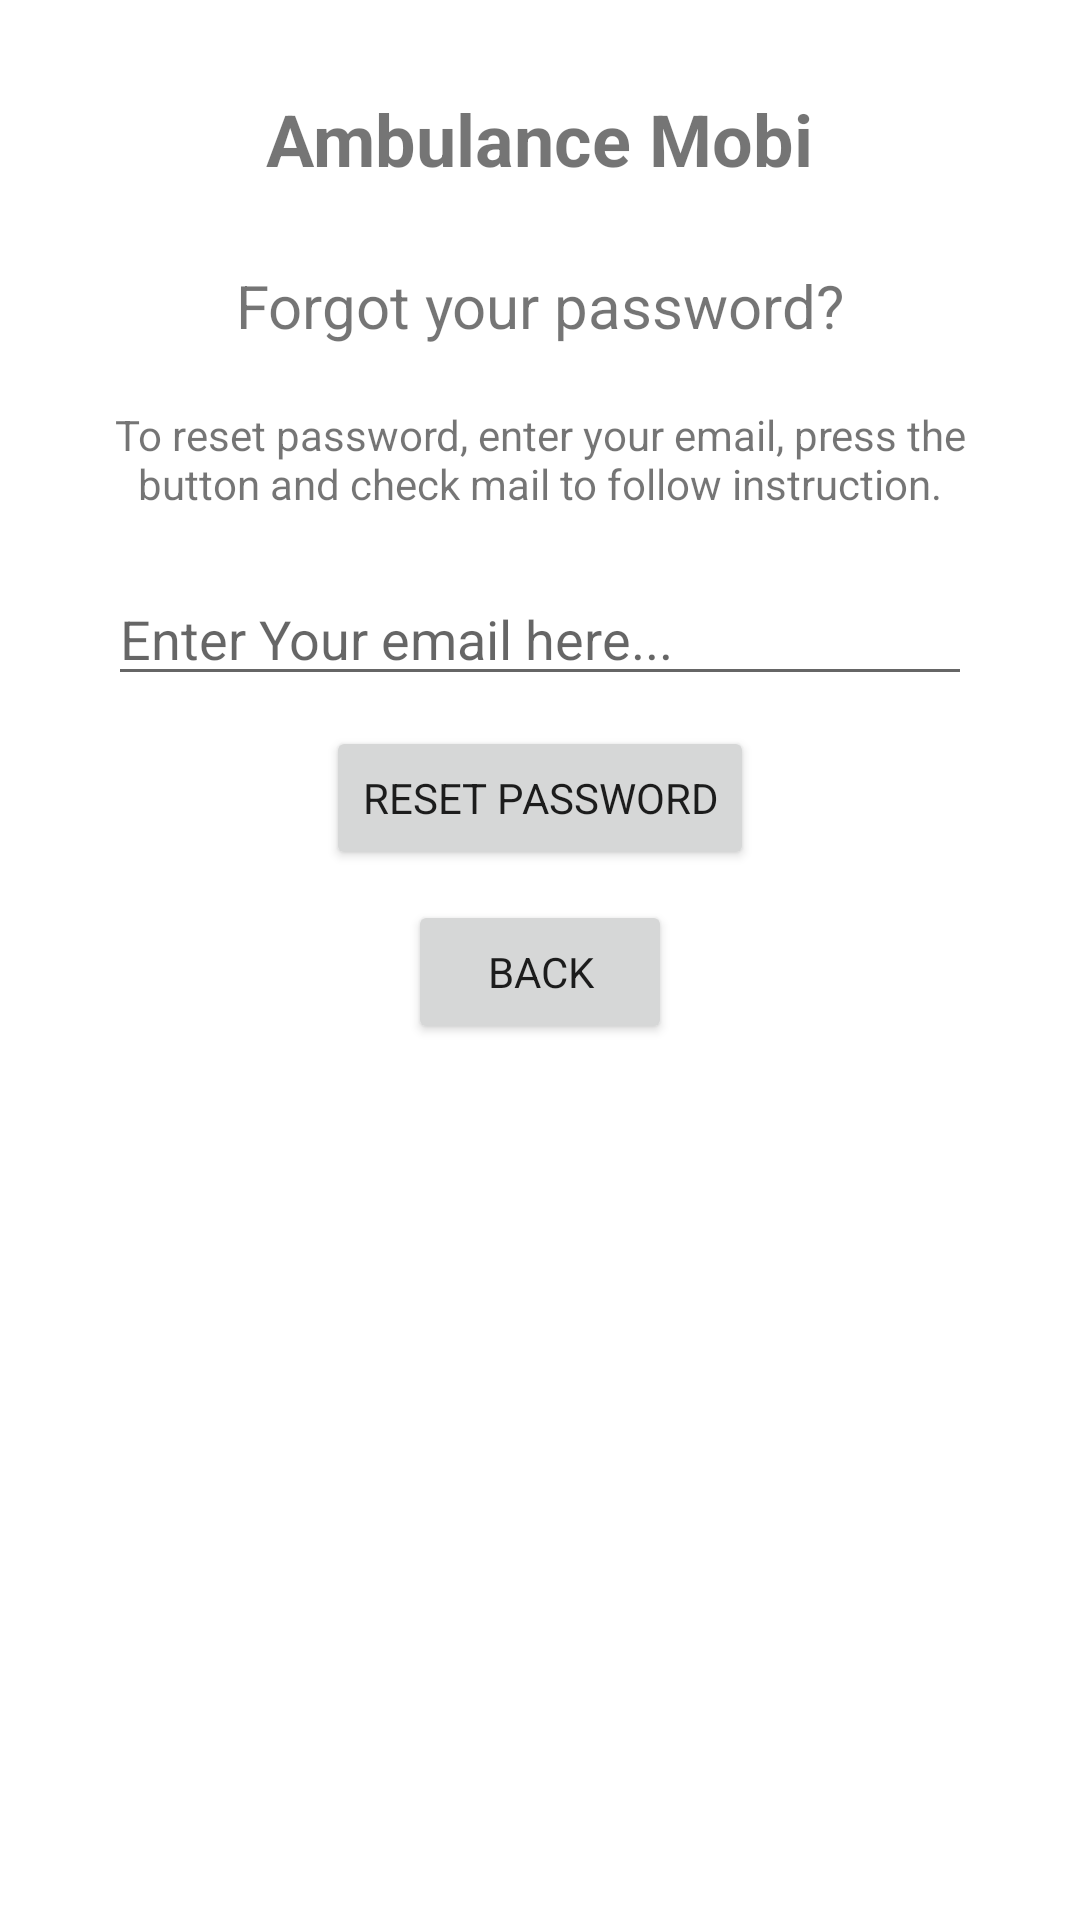

Write the Android layout XML for this screen, with the resource values it uses.
<!-- AndroidManifest.xml: application theme Theme.Eric_Irene -->
<!-- res/layout/activity_reset_password.xml -->
<?xml version="1.0" encoding="utf-8"?>
<LinearLayout xmlns:android="http://schemas.android.com/apk/res/android"
    android:id="@+id/reset_password_layout"
    android:layout_width="match_parent"
    android:layout_height="match_parent"
    android:gravity="center_horizontal"
    android:orientation="vertical"
    android:paddingLeft="16dp"
    android:paddingRight="16dp"
    android:background="@color/white">

    <TextView
        android:id="@+id/title_text"
        android:layout_width="wrap_content"
        android:layout_height="wrap_content"
        android:layout_marginTop="30dp"
        android:layout_marginBottom="16dp"
        android:gravity="center"
        android:text="@string/app_name"
        android:textSize="24sp"
        android:textStyle="bold"/>

    <TextView
        android:layout_width="wrap_content"
        android:layout_height="wrap_content"
        android:layout_gravity="center_horizontal"
        android:padding="10dp"
        android:text="Forgot your password?"
        android:textSize="20dp" />

    <TextView
        android:layout_width="wrap_content"
        android:layout_height="wrap_content"
        android:layout_marginBottom="10dp"
        android:gravity="center_horizontal"
        android:padding="10dp"
        android:text="To reset password, enter your email, press the button and check mail to follow instruction."
        android:textSize="14dp" />

    <EditText
        android:id="@+id/reset_email"
        android:layout_width="match_parent"
        android:layout_height="wrap_content"
        android:layout_marginLeft="20dp"
        android:layout_marginRight="20dp"
        android:hint="Enter Your email here..."
        android:inputType="textEmailAddress" />

    <Button
        android:id="@+id/reset_password"
        android:layout_width="wrap_content"
        android:layout_height="wrap_content"
        android:layout_marginTop="10dp"
        android:text="Reset Password" />

    <Button
        android:id="@+id/back"
        android:layout_width="wrap_content"
        android:layout_height="wrap_content"
        android:layout_marginTop="10dp"
        android:text="BACK"
        />

</LinearLayout>
<!-- resources referenced by this layout -->
<resources>
  <string name="app_name">Ambulance Mobi</string>
  <style name="Theme.Eric_Irene" parent="Theme.MaterialComponents.DayNight.DarkActionBar">
          
          <item name="colorPrimary">@color/purple_500</item>
          <item name="colorPrimaryVariant">@color/purple_700</item>
          <item name="colorOnPrimary">@color/white</item>
          
          <item name="colorSecondary">@color/teal_200</item>
          <item name="colorSecondaryVariant">@color/teal_700</item>
          <item name="colorOnSecondary">@color/black</item>
          
          <item name="android:statusBarColor" tools:targetApi="l">?attr/colorPrimaryVariant</item>
          
          <item name="fontFamily">@font/josefin_sans</item>
          <item name="font">@font/josefin_sans</item>
      </style>
  <!-- not gathered from this repository: default colours our renderer supplied (Android Studio template values) -->
  <color name="purple_500">#FF6200EE</color>
  <color name="purple_700">#FF3700B3</color>
  <color name="teal_200">#FF03DAC5</color>
  <color name="teal_700">#FF018786</color>
  <color name="black">#FF000000</color>
  <color name="white">#FFFFFFFF</color>
</resources>
